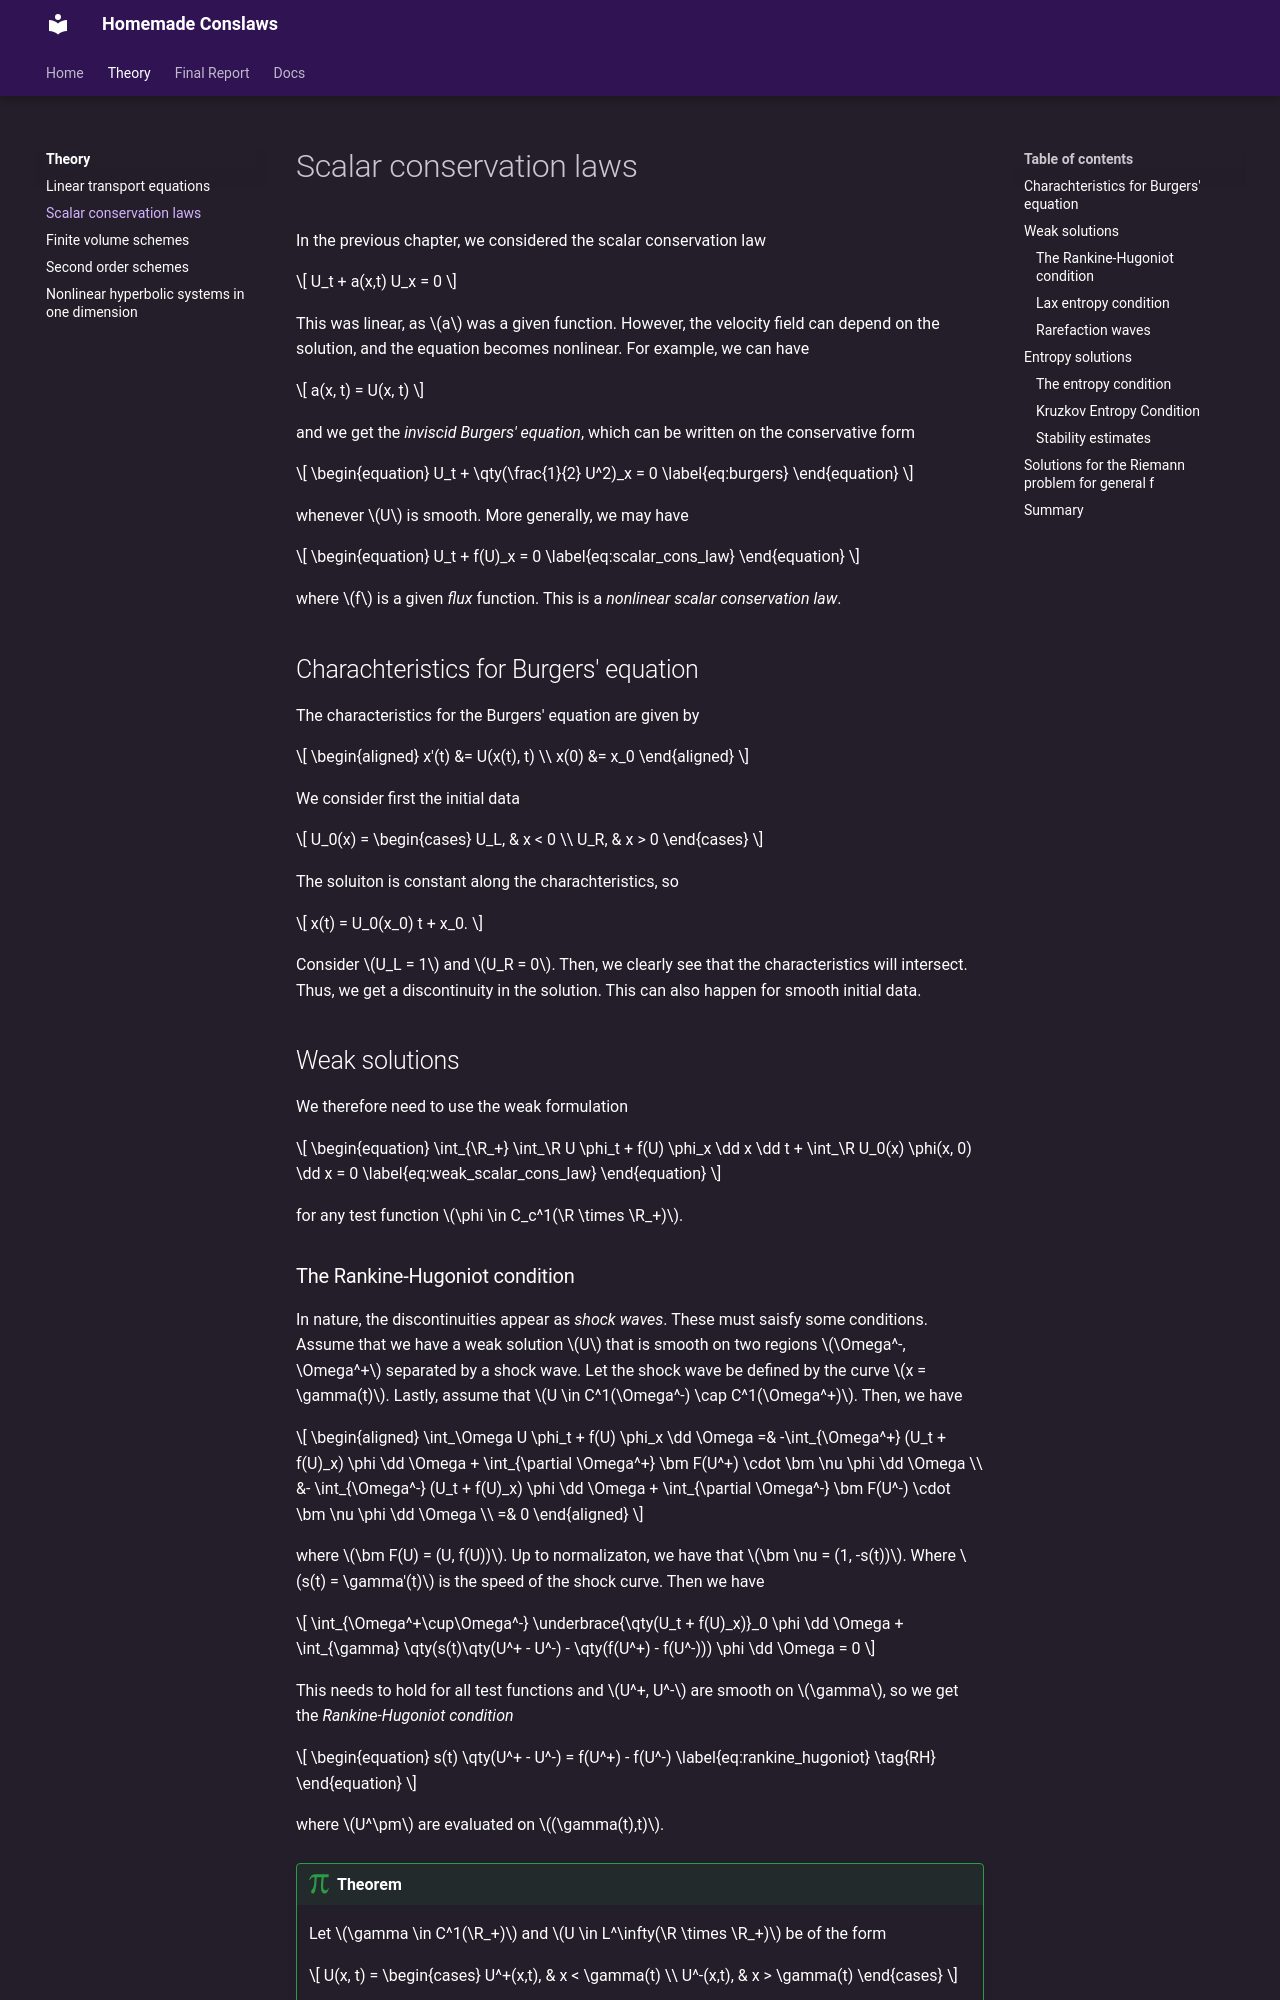

repository: martinsw01/homemade-conslaws · page: dev/theory/scalar_cons_laws/index.html · generator: mkdocs

```@raw html
# Scalar conservation laws

In the previous chapter, we considered the scalar conservation law

$$
U_t + a(x,t) U_x = 0
$$

This was linear, as $a$ was a given function. However, the velocity field can depend on the solution,
and the equation becomes nonlinear. For example, we can have

$$
a(x, t) = U(x, t)
$$

and we get the *inviscid Burgers' equation*, which can be written on the conservative form

$$
\begin{equation}
    U_t + \qty(\frac{1}{2} U^2)_x = 0 \label{eq:burgers}
\end{equation}
$$

whenever $U$ is smooth. More generally, we may have

$$
\begin{equation}
    U_t + f(U)_x = 0 \label{eq:scalar_cons_law}
\end{equation}
$$

where $f$ is a given *flux* function. This is a *nonlinear scalar conservation law*.

## Charachteristics for Burgers' equation

The characteristics for the Burgers' equation are given by

$$
\begin{aligned}
    x'(t) &= U(x(t), t) \\
    x(0) &= x_0
\end{aligned}
$$

We consider first the initial data

$$
U_0(x) = \begin{cases}
    U_L, & x < 0 \\
    U_R, & x > 0
\end{cases}
$$

The soluiton is constant along the charachteristics, so

$$
x(t) = U_0(x_0) t + x_0.
$$

Consider $U_L = 1$ and $U_R = 0$. Then, we clearly see that the characteristics will intersect. Thus,
we get a discontinuity in the solution. This can also happen for smooth initial data.

## Weak solutions

We therefore need to use the weak formulation

$$
\begin{equation}
    \int_{\R_+} \int_\R U \phi_t + f(U) \phi_x \dd x \dd t + \int_\R U_0(x) \phi(x, 0) \dd x = 0 \label{eq:weak_scalar_cons_law}
\end{equation}
$$

for any test function $\phi \in C_c^1(\R \times \R_+)$.

### The Rankine-Hugoniot condition

In nature, the discontinuities appear as *shock waves*. These must saisfy some conditions. Assume that we have a weak solution $U$ that is smooth on two regions $\Omega^-, \Omega^+$ separated by a shock wave. Let the shock wave be defined by the curve $x = \gamma(t)$. Lastly, assume that $U \in C^1(\Omega^-) \cap C^1(\Omega^+)$. Then, we have

$$
\begin{aligned}
    \int_\Omega U \phi_t + f(U) \phi_x \dd \Omega
    =& -\int_{\Omega^+} (U_t + f(U)_x) \phi \dd \Omega
    + \int_{\partial \Omega^+} \bm F(U^+) \cdot \bm \nu \phi \dd \Omega \\
    &- \int_{\Omega^-} (U_t + f(U)_x) \phi \dd \Omega
    + \int_{\partial \Omega^-} \bm F(U^-) \cdot \bm \nu \phi \dd \Omega \\
    =& 0
\end{aligned}
$$

where $\bm F(U) = (U, f(U))$. Up to normalizaton, we have that $\bm \nu = (1, -s(t))$. Where $s(t) = \gamma'(t)$ is the speed of the shock curve. Then we have

$$
\int_{\Omega^+\cup\Omega^-} \underbrace{\qty(U_t + f(U)_x)}_0 \phi \dd \Omega
+ \int_{\gamma} \qty(s(t)\qty(U^+ - U^-) - \qty(f(U^+) - f(U^-))) \phi \dd \Omega = 0
$$

This needs to hold for all test functions and $U^+, U^-$ are smooth on $\gamma$, so we get the *Rankine-Hugoniot condition*

$$
\begin{equation}
    s(t) \qty(U^+ - U^-) = f(U^+) - f(U^-) \label{eq:rankine_hugoniot} \tag{RH}
\end{equation}
$$

where $U^\pm$ are evaluated on $(\gamma(t),t)$.

!!! theorem
    Let $\gamma \in C^1(\R_+)$ and $U \in L^\infty(\R \times \R_+)$ be of the form

    $$
    U(x, t) = \begin{cases}
        U^+(x,t), & x < \gamma(t) \\
        U^-(x,t), & x > \gamma(t)
    \end{cases}
    $$

    where $U^\pm \in C^1(\R \times \R_+)$. Then, $U$ solves $\eqref{eq:scalar_cons_law}$ weakly if and only if
    
    - $U^\pm$ solves it in the classical sense, and
    - the shock speed $s(t)$ satisfies the Rankine-Hugoniot condition $\eqref{eq:rankine_hugoniot}$ at $x = \gamma(t)$.


### Lax entropy condition

We consider again the Burgers' equation $\eqref{eq:burgers}$ on the Riemann problem with $U_L = 1$ and $U_R = 0$. The yields the shock speed

$$
    s(t) = \frac{\frac{U_R^2}{2} - \frac{U_L^2}{2}}{U_R - U_L} \equiv \frac{1}{2}
$$

The shock starts at $x = 0$, so we get the weak solution

$$
\begin{equation}
    U(x, t) = \begin{cases}
        1, & x < \frac{1}{2} t \\
        0, & x > \frac{1}{2} t.
    \end{cases} \label{eq:riemann_solution_1}
\end{equation}
$$

This satisfies $\eqref{eq:weak_scalar_cons_law}$ and we see that the characteristsics flow into the shock. 

Next, consider the Riemann problem with $U_L = 0$ and $U_R = 1$. Then, the characteristics do not fill the plane. However, we see that 

$$
\begin{equation}
    U(x, t) = \begin{cases}
        0, & x < \frac{1}{2} t \\
        1, & x > \frac{1}{2} t
    \end{cases} \label{eq:riemann_solution_2}
\end{equation}
$$

is a solution of the weak formulation $\eqref{eq:weak_scalar_cons_law}$. However, one can easily construct another solution
